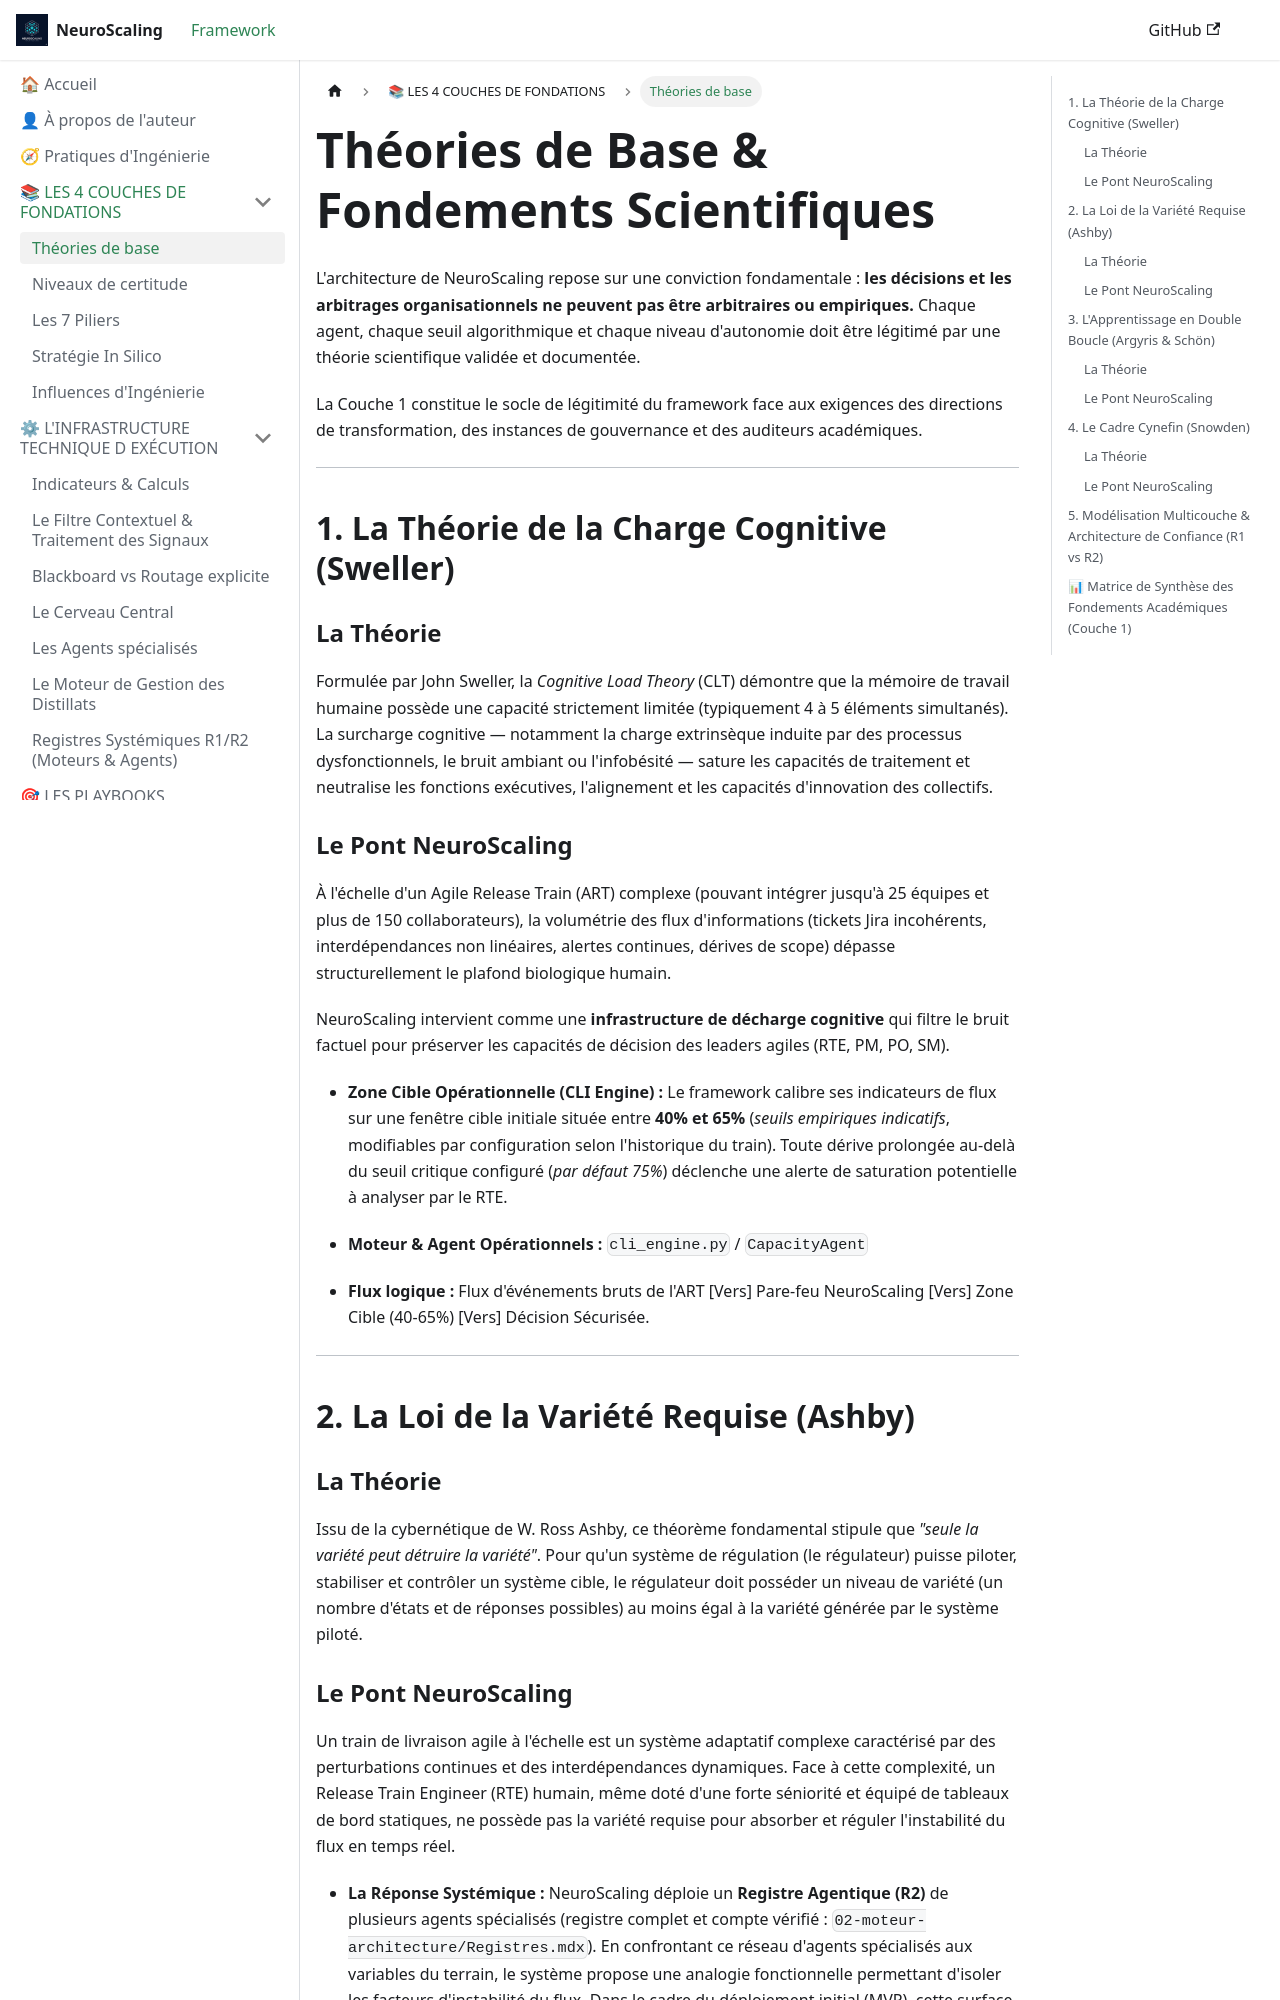

repository: francklambinet-del/NeuroScaling · page: theories-base/index.html · generator: docusaurus

---
id: theories-base
title: "🧠 Couche 1 : Théories de Base & Fondements Scientifiques"
sidebar_label: Théories de base
slug: /theories-base
---

# Théories de Base & Fondements Scientifiques

L'architecture de NeuroScaling repose sur une conviction fondamentale : **les décisions et les arbitrages organisationnels ne peuvent pas être arbitraires ou empiriques.** Chaque agent, chaque seuil algorithmique et chaque niveau d'autonomie doit être légitimé par une théorie scientifique validée et documentée.

La Couche 1 constitue le socle de légitimité du framework face aux exigences des directions de transformation, des instances de gouvernance et des auditeurs académiques.

---

## 1. La Théorie de la Charge Cognitive (Sweller)

### La Théorie
Formulée par John Sweller, la *Cognitive Load Theory* (CLT) démontre que la mémoire de travail humaine possède une capacité strictement limitée (typiquement 4 à 5 éléments simultanés). La surcharge cognitive — notamment la charge extrinsèque induite par des processus dysfonctionnels, le bruit ambiant ou l'infobésité — sature les capacités de traitement et neutralise les fonctions exécutives, l'alignement et les capacités d'innovation des collectifs.

### Le Pont NeuroScaling
À l'échelle d'un Agile Release Train (ART) complexe (pouvant intégrer jusqu'à 25 équipes et plus de 150 collaborateurs), la volumétrie des flux d'informations (tickets Jira incohérents, interdépendances non linéaires, alertes continues, dérives de scope) dépasse structurellement le plafond biologique humain. 

NeuroScaling intervient comme une **infrastructure de décharge cognitive** qui filtre le bruit factuel pour préserver les capacités de décision des leaders agiles (RTE, PM, PO, SM).

* **Zone Cible Opérationnelle (CLI Engine) :** Le framework calibre ses indicateurs de flux sur une fenêtre cible initiale située entre **40% et 65%** (*seuils empiriques indicatifs*, modifiables par configuration selon l'historique du train). Toute dérive prolongée au-delà du seuil critique configuré (*par défaut 75%*) déclenche une alerte de saturation potentielle à analyser par le RTE.

* **Moteur & Agent Opérationnels :** `cli_engine.py` / `CapacityAgent`

* **Flux logique :** Flux d'événements bruts de l'ART [Vers] Pare-feu NeuroScaling [Vers] Zone Cible (40-65%) [Vers] Décision Sécurisée.

---

## 2. La Loi de la Variété Requise (Ashby)

### La Théorie
Issu de la cybernétique de W. Ross Ashby, ce théorème fondamental stipule que *"seule la variété peut détruire la variété"*. Pour qu'un système de régulation (le régulateur) puisse piloter, stabiliser et contrôler un système cible, le régulateur doit posséder un niveau de variété (un nombre d'états et de réponses possibles) au moins égal à la variété générée par le système piloté.
